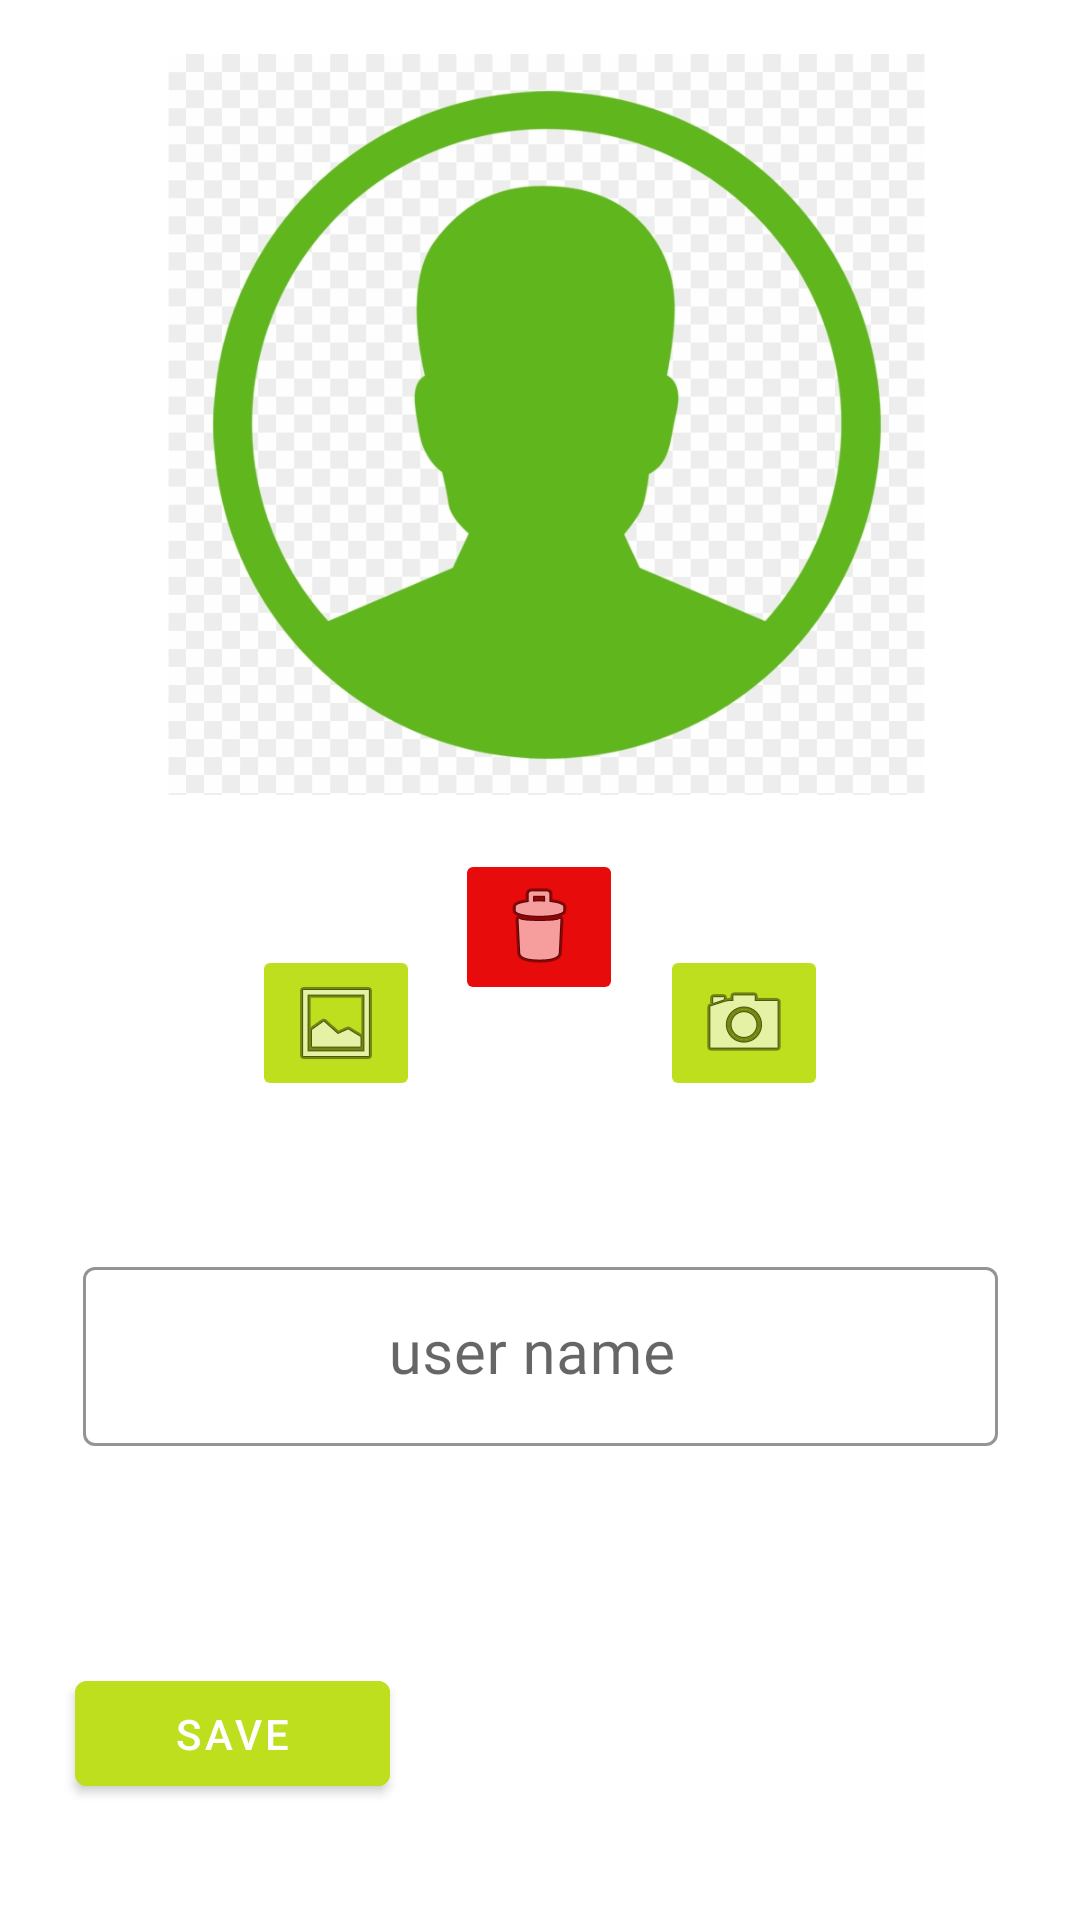

Layout XML and referenced resources for this Android screen:
<!-- AndroidManifest.xml: application theme Theme.MyTennis -->
<!-- res/layout/fragment_edit_profile.xml -->
<?xml version="1.0" encoding="utf-8"?>
<androidx.constraintlayout.widget.ConstraintLayout xmlns:android="http://schemas.android.com/apk/res/android"
    xmlns:app="http://schemas.android.com/apk/res-auto"
    xmlns:tools="http://schemas.android.com/tools"
    android:layout_width="match_parent"
    android:layout_height="match_parent"
    tools:context=".myprofile.EditProfileFragment">


    <ProgressBar
        android:id="@+id/frag_editProfile_progressBar"
        style="?android:attr/progressBarStyle"
        android:layout_width="273dp"
        android:layout_height="251dp"
        android:elevation="1dp"
        app:layout_constraintBottom_toBottomOf="parent"
        app:layout_constraintEnd_toEndOf="parent"
        app:layout_constraintStart_toStartOf="parent"
        app:layout_constraintTop_toTopOf="parent"
        app:layout_constraintVertical_bias="0.529" />

    <ImageButton
        android:id="@+id/frag_editProfile_cam_btn"
        android:layout_width="wrap_content"
        android:layout_height="wrap_content"
        android:layout_marginTop="48dp"
        android:layout_marginEnd="84dp"
        android:backgroundTint="@color/green"
        android:src="@android:drawable/ic_menu_camera"
        app:layout_constraintEnd_toEndOf="parent"
        app:layout_constraintTop_toBottomOf="@+id/frag_editProfile_profil_imv" />

    <ImageButton
        android:id="@+id/frag_editProfile_gallery_btn"
        android:layout_width="wrap_content"
        android:layout_height="wrap_content"
        android:layout_marginStart="84dp"
        android:backgroundTint="@color/green"
        android:src="@android:drawable/ic_menu_gallery"
        app:layout_constraintBottom_toBottomOf="@+id/frag_editProfile_cam_btn"
        app:layout_constraintStart_toStartOf="parent" />

    <com.google.android.material.imageview.ShapeableImageView
        android:id="@+id/frag_editProfile_profil_imv"
        android:layout_width="253dp"
        android:layout_height="251dp"
        android:layout_marginTop="16dp"
        android:src="@drawable/avatar_logo"
        app:layout_constraintEnd_toEndOf="parent"
        app:layout_constraintHorizontal_bias="0.52"
        app:layout_constraintStart_toStartOf="parent"
        app:layout_constraintTop_toTopOf="parent"
        android:padding="0.0001dp"
        app:strokeColor="@color/white"
        app:strokeWidth= "0.000001dp"
        app:shapeAppearanceOverlay="@style/ShapeAppearanceOverlay.App" />


    <com.google.android.material.textfield.TextInputLayout
        android:id="@+id/textInputLayout"
        style="@style/Widget.TextInputLayout"
        android:layout_width="305dp"
        android:layout_height="73dp"
        android:layout_margin="4dp"
        android:hint="user name "
        android:scrollbarSize="9dp"
        app:layout_constraintBottom_toBottomOf="parent"
        app:layout_constraintEnd_toEndOf="parent"
        app:layout_constraintStart_toStartOf="parent"
        app:layout_constraintTop_toBottomOf="@+id/frag_editProfile_profil_imv">

        <com.google.android.material.textfield.TextInputEditText
            android:id="@+id/frag_editProfile_username_et"
            android:layout_width="match_parent"
            android:layout_height="wrap_content"
            android:fontFamily="@font/abhaya_libre_medium"
            android:gravity="center_horizontal"
            android:inputType="text"
            android:maxLines="1"
            android:textSize="20sp" />
    </com.google.android.material.textfield.TextInputLayout>

    <com.google.android.material.button.MaterialButton
        android:id="@+id/frag_editProfile_save_btn"
        android:layout_width="105dp"
        android:layout_height="47dp"
        android:layout_alignParentEnd="true"
        android:layout_alignParentRight="true"
        android:backgroundTint="@color/green"
        android:text="save"
        app:layout_constraintBottom_toBottomOf="parent"
        app:layout_constraintEnd_toEndOf="parent"
        app:layout_constraintHorizontal_bias="0.098"
        app:layout_constraintStart_toStartOf="parent"
        app:layout_constraintTop_toTopOf="parent"
        app:layout_constraintVertical_bias="0.935" />

    <ImageButton
        android:id="@+id/frag_editProfile_del_btn"
        android:layout_width="wrap_content"
        android:layout_height="wrap_content"
        android:layout_marginTop="16dp"
        android:backgroundTint="#E80B0B"
        android:src="@android:drawable/ic_menu_delete"
        app:layout_constraintBottom_toTopOf="@+id/textInputLayout"
        app:layout_constraintEnd_toStartOf="@+id/frag_editProfile_cam_btn"
        app:layout_constraintHorizontal_bias="0.486"
        app:layout_constraintStart_toEndOf="@+id/frag_editProfile_gallery_btn"
        app:layout_constraintTop_toBottomOf="@+id/frag_editProfile_profil_imv"
        app:layout_constraintVertical_bias="0.0" />


</androidx.constraintlayout.widget.ConstraintLayout>
<!-- resources referenced by this layout -->
<resources>
  <color name="green">#bddf1e</color>
  <color name="white">#FFFFFFFF</color>
  <!-- drawable avatar_logo: png bitmap (drawable-v24, 126882 bytes) -->
  <style name="Widget.TextInputLayout" parent="Widget.MaterialComponents.TextInputLayout.OutlinedBox">
          <item name="hintTextColor">@color/black</item>
          <item name="android:paddingBottom">8dp</item>
          <item name="boxStrokeColor">@color/textInputOutlineColor</item>
      </style>
  <style name="Theme.MyTennis" parent="Theme.MaterialComponents.DayNight.DarkActionBar">
          
          <item name="colorPrimary">@color/black</item>
          <item name="colorPrimaryVariant">@color/green</item>
          <item name="colorOnPrimary">@color/white</item>
          
          <item name="colorSecondary">@color/teal_200</item>
          <item name="colorSecondaryVariant">@color/teal_700</item>
          <item name="colorOnSecondary">@color/black</item>
          
          <item name="android:statusBarColor" tools:targetApi="l">?attr/colorPrimaryVariant</item>
          
      </style>
  <color name="black">#FF000000</color>
  <color name="textInputOutlineColor">#bddf1e</color>
  <color name="teal_200">#FF03DAC5</color>
  <color name="teal_700">#FF018786</color>
</resources>
